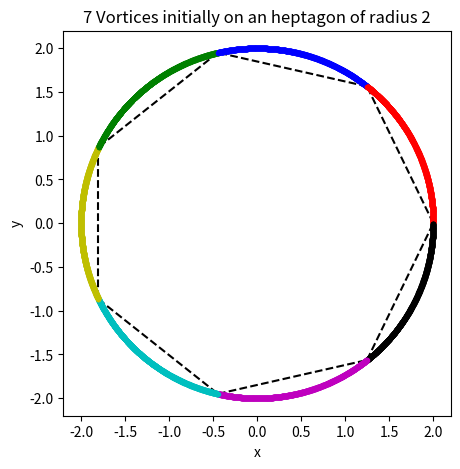

This chart was generated by the following Python code:
import numpy as np, matplotlib.pyplot as pt
fig1, ax1=pt.subplots(figsize=(5,5))

'vortices and respective circulations'

v1=complex(2,0)
v2=complex(2*np.cos((2*np.pi)/7),2*np.sin((2*np.pi)/7))
v3=complex(2*np.cos((4*np.pi)/7),2*np.sin((4*np.pi)/7))
v4=complex(2*np.cos((6*np.pi)/7),2*np.sin((6*np.pi)/7))
v5=complex(2*np.cos((8*np.pi)/7),2*np.sin((8*np.pi)/7))
v6=complex(2*np.cos((10*np.pi)/7),2*np.sin((10*np.pi)/7))
v7=complex(2*np.cos((12*np.pi)/7),2*np.sin((12*np.pi)/7))
v8=complex(0,0)

c1=1
c2=1
c3=1
c4=1
c5=1
c6=1
c7=1
c8=0
'equations'
def potential_gradient(v1,v2,v3,v4,v5,v6,v7,v8,c2,c3,c4,c5,c6,c7,c8):
    u = (1/(2*np.pi*complex(0,1)))*(c2/(v1-v2)+c3/(v1-v3)+c4/(v1-v4)+c5/(v1-v5)+c6/(v1-v6)+c7/(v1-v7)+c8/(v1-v8))
    return complex(u.real, -u.imag)

def RK4(v1,v2,v3,v4,v5,v6,v7,v8,c2,c3,c4,c5,c6,c7,c8,h):
        
    k1 = potential_gradient(v1,v2,v3,v4,v5,v6,v7,v8,c2,c3,c4,c5,c6,c7,c8)*h
    k2 = potential_gradient(v1 + k1*0.5,v2 + k1*0.5,v3 + k1*0.5,v4 + k1*0.5,v5 + k1*0.5,v6 + k1*0.5,v7 + k1*0.5,v8 + k1*0.5,c2,c3,c4,c5,c6,c7,c8)*h
    k3 = potential_gradient(v1 + k2*0.5,v2 + k2*0.5,v3 + k2*0.5,v4 + k2*0.5,v5 + k2*0.5,v6 + k2*0.5,v7 + k2*0.5,v8 + k2*0.5,c2,c3,c4,c5,c6,c7,c8)*h
    k4 = potential_gradient(v1 + k3,v2 + k3,v3 + k3,v4 + k3,v5 + k3,v6 + k3,v7 + k3,v8 + k3,c2,c3,c4,c5,c6,c7,c8)*h
    v1 = v1 + 1/6*(k1 + 2*k2 + 2*k3 + k4)

    return v1

'Vortex Leapfrogging'


time=7.5
nsteps=800
h=time/nsteps
n=0

'Initial Conditions'
ax1.plot(v1.real,v1.imag,'r.')
ax1.plot(v2.real,v2.imag,'b.')
ax1.plot(v3.real,v3.imag,'g.')
ax1.plot(v4.real,v4.imag,'y.')
ax1.plot(v5.real,v5.imag,'c.')
ax1.plot(v6.real,v6.imag,'m.')
ax1.plot(v7.real,v7.imag,'k.')  

ax1.plot([2,2*np.cos((2*np.pi)/7)],[0,2*np.sin((2*np.pi)/7)],'k--')
ax1.plot([2*np.cos((2*np.pi)/7),2*np.cos((4*np.pi)/7)],[2*np.sin((2*np.pi)/7),2*np.sin((4*np.pi)/7)],'k--')
ax1.plot([2*np.cos((4*np.pi)/7),2*np.cos((6*np.pi)/7)],[2*np.sin((4*np.pi)/7),2*np.sin((6*np.pi)/7)],'k--')
ax1.plot([2*np.cos((6*np.pi)/7),2*np.cos((8*np.pi)/7)],[2*np.sin((6*np.pi)/7),2*np.sin((8*np.pi)/7)],'k--')
ax1.plot([2*np.cos((8*np.pi)/7),2*np.cos((10*np.pi)/7)],[2*np.sin((8*np.pi)/7),2*np.sin((10*np.pi)/7)],'k--')
ax1.plot([2*np.cos((10*np.pi)/7),2*np.cos((12*np.pi)/7)],[2*np.sin((10*np.pi)/7),2*np.sin((12*np.pi)/7)],'k--')
ax1.plot([2*np.cos((12*np.pi)/7),2],[2*np.sin((12*np.pi)/7),0],'k--')
ax1.set_title(r"7 Vortices initially on an heptagon of radius 2")
ax1.set_xlabel("x")
ax1.set_ylabel("y")

for n in range(0,nsteps):
    v1 = RK4(v1,v2,v3,v4,v5,v6,v7,v8,c2,c3,c4,c5,c6,c7,c8,h)
    v2 = RK4(v2,v1,v3,v4,v5,v6,v7,v8,c1,c3,c4,c5,c6,c7,c8,h)
    v3 = RK4(v3,v1,v2,v4,v5,v6,v7,v8,c1,c2,c4,c5,c6,c7,c8,h)
    v4 = RK4(v4,v1,v2,v3,v5,v6,v7,v8,c1,c2,c3,c5,c6,c7,c8,h)
    v5 = RK4(v5,v1,v2,v3,v4,v6,v7,v8,c1,c2,c3,c4,c6,c7,c8,h)
    v6 = RK4(v6,v1,v2,v3,v4,v5,v7,v8,c1,c2,c3,c4,c5,c7,c8,h)
    v7 = RK4(v7,v1,v2,v3,v4,v5,v6,v8,c1,c2,c3,c4,c5,c6,c8,h)
    #v8 = RK4(v8,v1,v2,v3,v4,v5,v6,v7,c1,c2,c3,c4,c5,c6,c7,h)
    
    ax1.plot(v1.real,v1.imag,'r.')
    ax1.plot(v2.real,v2.imag,'b.')
    ax1.plot(v3.real,v3.imag,'g.')
    ax1.plot(v4.real,v4.imag,'y.')
    ax1.plot(v5.real,v5.imag,'c.')
    ax1.plot(v6.real,v6.imag,'m.')
    ax1.plot(v7.real,v7.imag,'k.')  
    #ax1.plot(v8.real,v8.imag,'.',color = '#835C3B')      
    n=n+1